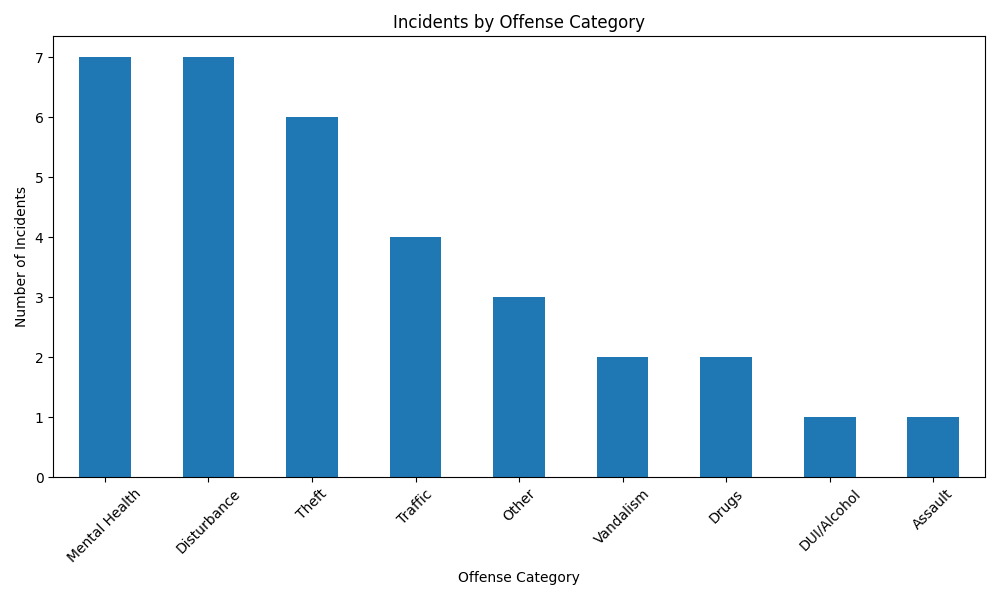

The file beside this chart, header and first rows:
Offense Category, Incident Count
Mental Health, 7
Disturbance, 7
Theft, 6
Traffic, 4
Other, 3
Vandalism, 2
Drugs, 2
DUI/Alcohol, 1
Assault, 1
